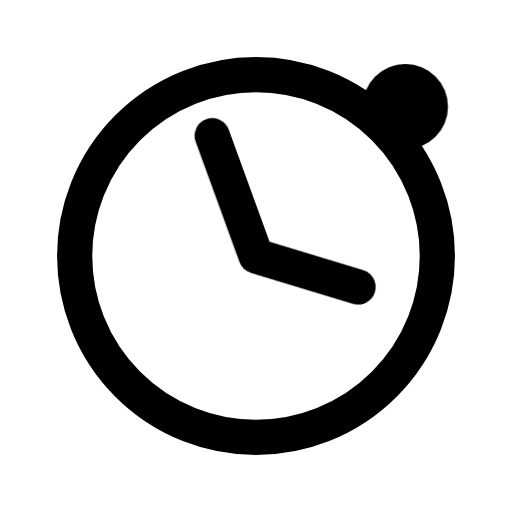
t = 0.00 s
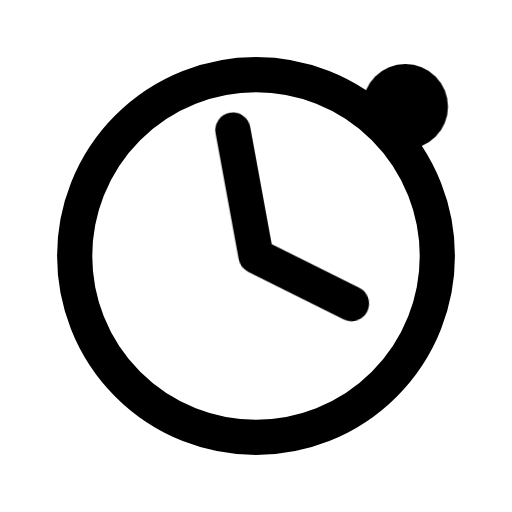
t = 0.16 s
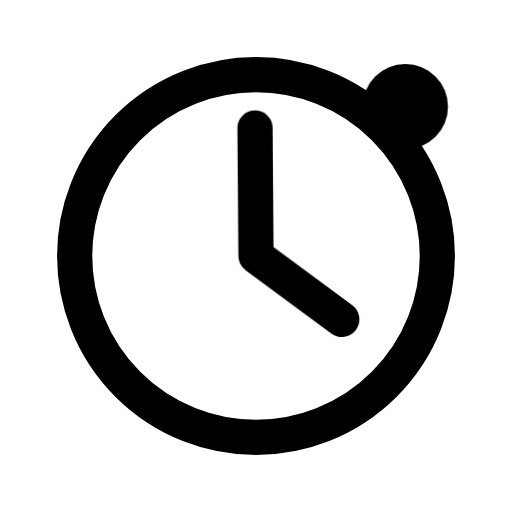
t = 0.34 s
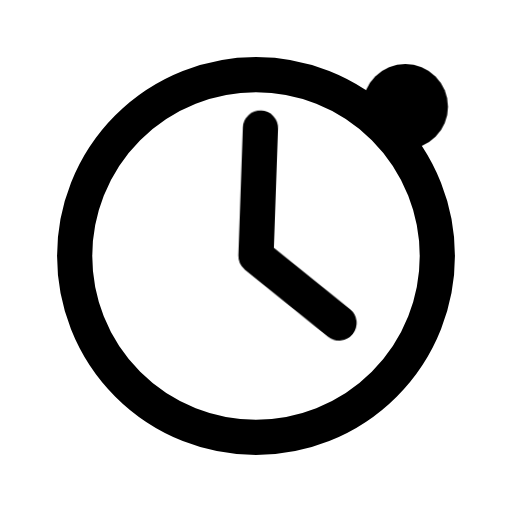
t = 0.46 s
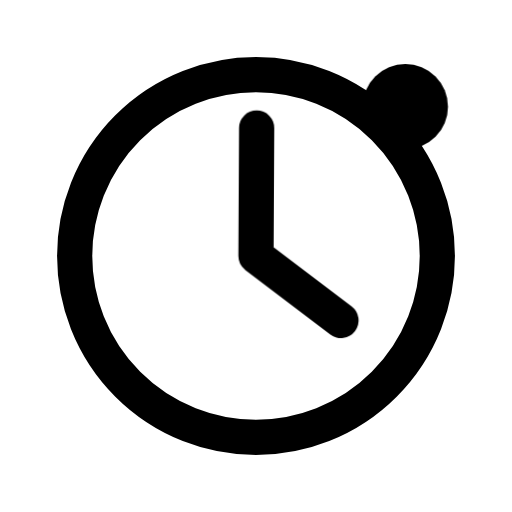
t = 0.66 s
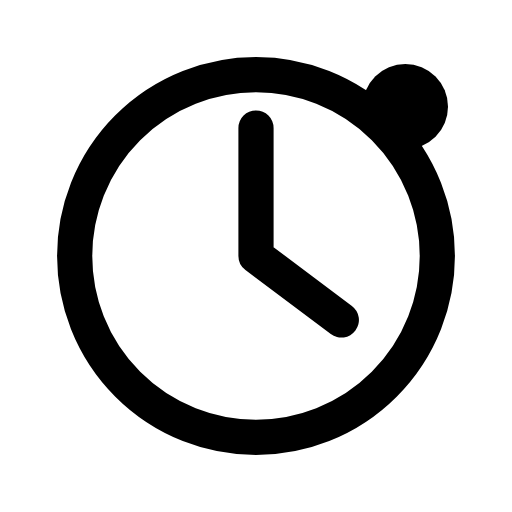
t = 0.80 s

The animated SVG that drew these frames (rendered in a browser with its animation timeline set to each time). Animation: 1 CSS @keyframes rule; one cycle of 0.80 s.

<svg xmlns="http://www.w3.org/2000/svg" width="24" height="24" viewBox="0 0 24 24" fill="none" role="img" aria-label="Pending" class="ecui-status-pending-mono-motion">
<title>Pending</title>
<desc>The clock hand marks an active case.</desc>
<style>@media(prefers-reduced-motion:no-preference){.ecui-status-pending-mono-motion .p1{transform-box:view-box;transform-origin:12px 12px;animation:ecui-status-pending-mono-motion-p1 800ms cubic-bezier(.3,0,.2,1) 1 backwards}@keyframes ecui-status-pending-mono-motion-p1{0%{transform:rotate(-20deg)}26%{transform:rotate(-10deg)}58%{transform:rotate(2deg)}82%{transform:rotate(0.3deg)}100%{transform:rotate(0deg)}}}</style>
<path class="p0" d="M3.5 12a8.5 8.5 0 1 0 17 0a8.5 8.5 0 1 0 -17 0Z" fill="none" stroke="currentColor" stroke-width="1.65" stroke-linecap="round" stroke-linejoin="round"/>
<path class="p1" d="M12 6V12L16 15" fill="none" stroke="currentColor" stroke-width="1.65" stroke-linecap="round" stroke-linejoin="round"/>
<path class="p2" d="M17 5a2 2 0 1 0 4 0a2 2 0 1 0 -4 0Z" fill="currentColor"/>
</svg>
